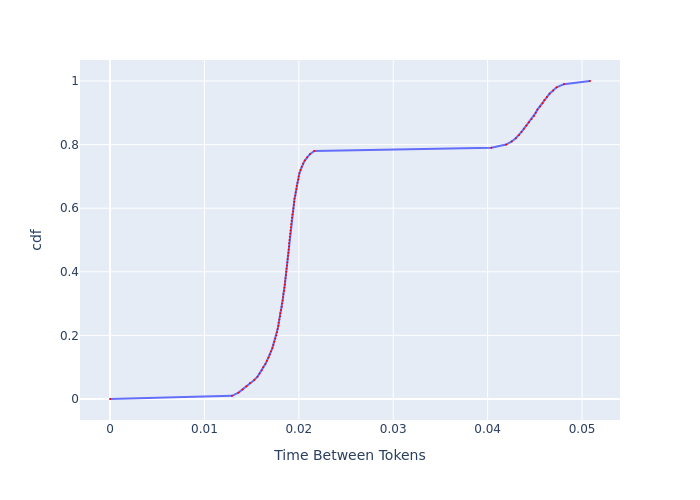

Data behind this chart, as committed beside it:
, cdf, Time Between Tokens
0, 0.0, 0.0
1, 0.01, 0.01292
2, 0.02, 0.01361
3, 0.03, 0.01405
4, 0.04, 0.01445
5, 0.05, 0.01483
6, 0.06, 0.01528
7, 0.07, 0.01562
8, 0.08, 0.01584
9, 0.09, 0.01607
10, 0.1, 0.01623
11, 0.11, 0.01646
12, 0.12, 0.01662
13, 0.13, 0.01679
14, 0.14, 0.01692
15, 0.15, 0.01706
16, 0.16, 0.0172
17, 0.17, 0.0173
18, 0.18, 0.0174
19, 0.19, 0.01751
20, 0.2, 0.01762
21, 0.21, 0.01769
22, 0.22, 0.01776
23, 0.23, 0.01783
24, 0.24, 0.01786
25, 0.25, 0.01793
26, 0.26, 0.01801
27, 0.27, 0.01804
28, 0.28, 0.01812
29, 0.29, 0.01819
30, 0.3, 0.01822
31, 0.31, 0.0183
32, 0.32, 0.01833
33, 0.33, 0.01837
34, 0.34, 0.01844
35, 0.35, 0.01848
36, 0.36, 0.01852
37, 0.37, 0.01856
38, 0.38, 0.01859
39, 0.39, 0.01863
40, 0.4, 0.01867
41, 0.41, 0.0187
42, 0.42, 0.01874
43, 0.43, 0.01878
44, 0.44, 0.01882
45, 0.45, 0.01885
46, 0.46, 0.01889
47, 0.47, 0.01893
48, 0.48, 0.01897
49, 0.49, 0.01897
50, 0.5, 0.01901
51, 0.51, 0.01904
52, 0.52, 0.01908
53, 0.53, 0.01912
54, 0.54, 0.01916
55, 0.55, 0.0192
56, 0.56, 0.01924
57, 0.57, 0.01927
58, 0.58, 0.01931
59, 0.59, 0.01939
... 41 more rows
